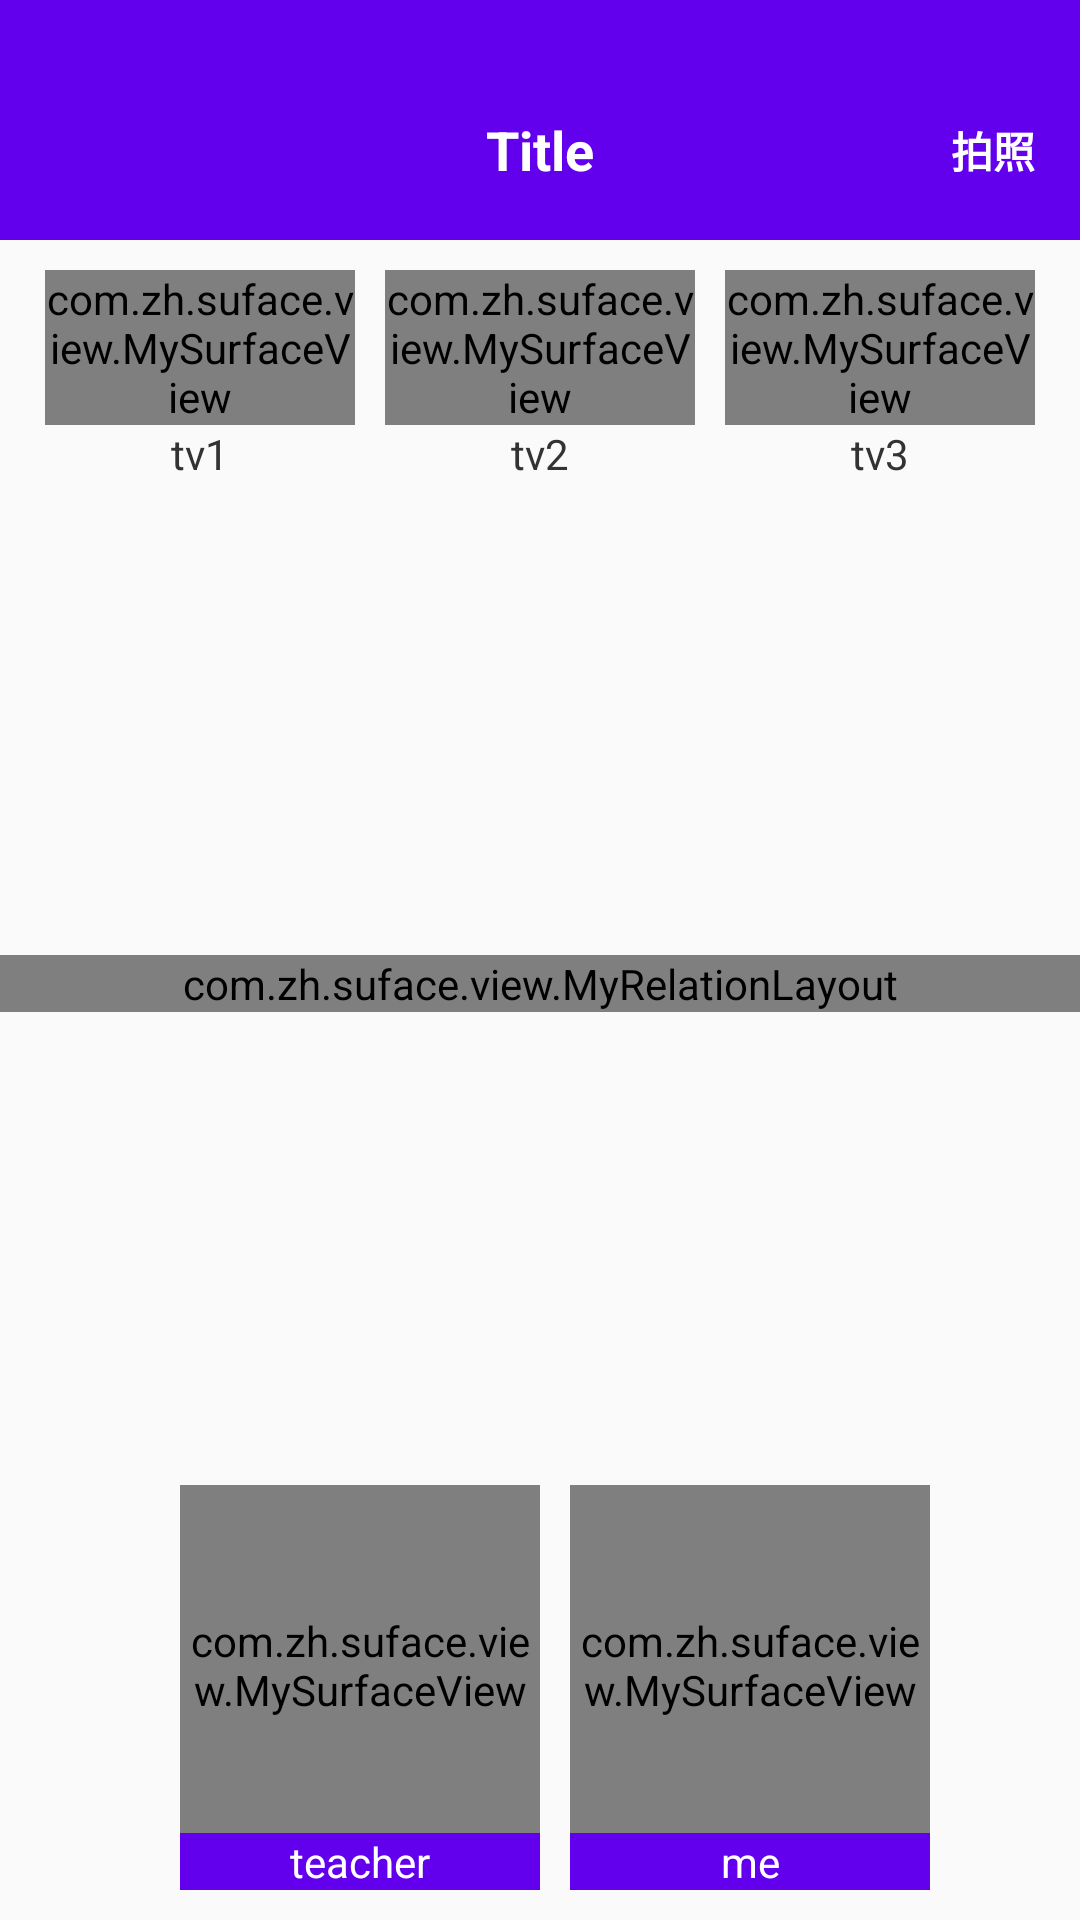

The Android layout XML behind this screen, and the referenced resources:
<!-- AndroidManifest.xml: application theme AppTheme -->
<!-- res/layout/activity_main.xml -->
<?xml version="1.0" encoding="utf-8"?>
<androidx.constraintlayout.widget.ConstraintLayout xmlns:android="http://schemas.android.com/apk/res/android"
    xmlns:app="http://schemas.android.com/apk/res-auto"
    xmlns:tools="http://schemas.android.com/tools"
    android:layout_width="match_parent"
    android:layout_height="match_parent"
    tools:context=".activity.MainActivity">

    <TextView
        android:id="@+id/tv_title"
        android:layout_width="0dp"
        android:layout_height="80dp"
        app:layout_constraintStart_toStartOf="parent"
        app:layout_constraintEnd_toEndOf="parent"
        app:layout_constraintTop_toTopOf="parent"
        android:background="@color/colorPrimary"
        android:text="Title"
        android:textColor="#fff"
        android:textSize="18sp"
        android:textStyle="bold"
        android:paddingTop="20dp"
        android:gravity="center" />

    <TextView
        android:id="@+id/tv_take_photo"
        android:layout_width="wrap_content"
        android:layout_height="80dp"
        android:gravity="center"
        android:paddingTop="20dp"
        android:layout_marginEnd="15dp"
        app:layout_constraintEnd_toEndOf="parent"
        app:layout_constraintTop_toTopOf="parent"
        android:textColor="#fff"
        android:textSize="14sp"
        android:textStyle="bold"
        android:text="拍照" />

    <LinearLayout

        android:id="@+id/ll_student"
        android:layout_width="0dp"
        app:layout_constraintStart_toStartOf="parent"
        app:layout_constraintEnd_toEndOf="parent"
        android:layout_marginTop="10dp"
        android:layout_marginStart="10dp"
        android:layout_marginEnd="10dp"
        app:layout_constraintTop_toBottomOf="@+id/tv_title"
        android:layout_height="wrap_content">

        <LinearLayout
            android:layout_width="0dp"
            android:layout_height="wrap_content"
            android:layout_weight="1"
            android:orientation="vertical"
            android:layout_marginStart="5dp"
            android:layout_marginEnd="5dp">

            <com.zh.suface.view.MySurfaceView
                android:id="@+id/stu_surface1"
                android:layout_width="match_parent"
                android:layout_height="wrap_content"
                android:layout_gravity="center_horizontal" />

            <TextView
                android:layout_width="wrap_content"
                android:layout_height="wrap_content"
                android:singleLine="true"
                android:layout_gravity="center_horizontal"
                android:text="tv1"
                android:textSize="14sp"
                android:textColor="#333" />
        </LinearLayout>

        <LinearLayout
            android:layout_width="0dp"
            android:layout_height="wrap_content"
            android:layout_weight="1"
            android:orientation="vertical"
            android:layout_marginStart="5dp"
            android:layout_marginEnd="5dp">

            <com.zh.suface.view.MySurfaceView
                android:id="@+id/stu_surface2"
                android:layout_width="match_parent"
                android:layout_height="wrap_content"
                android:layout_gravity="center_horizontal" />

            <TextView
                android:layout_width="wrap_content"
                android:layout_height="wrap_content"
                android:singleLine="true"
                android:layout_gravity="center_horizontal"
                android:text="tv2"
                android:textSize="14sp"
                android:textColor="#333" />
        </LinearLayout>

        <LinearLayout
            android:layout_width="0dp"
            android:layout_height="wrap_content"
            android:layout_weight="1"
            android:orientation="vertical"
            android:layout_marginEnd="5dp"
            android:layout_marginStart="5dp">

            <com.zh.suface.view.MySurfaceView
                android:id="@+id/stu_surface3"
                android:layout_width="match_parent"
                android:layout_height="wrap_content"
                android:layout_gravity="center_horizontal" />

            <TextView
                android:layout_width="wrap_content"
                android:layout_height="wrap_content"
                android:singleLine="true"
                android:layout_gravity="center_horizontal"
                android:text="tv3"
                android:textSize="14sp"
                android:textColor="#333" />
        </LinearLayout>

    </LinearLayout>


    <RelativeLayout
        android:layout_width="0dp"
        android:layout_height="0dp"
        app:layout_constraintStart_toStartOf="parent"
        app:layout_constraintEnd_toEndOf="parent"
        app:layout_constraintBottom_toTopOf="@+id/bottom_layout"
        app:layout_constraintTop_toBottomOf="@id/ll_student">

        <com.zh.suface.view.MyRelationLayout
            android:id="@+id/surface_center"
            android:layout_marginTop="10dp"
            android:layout_marginBottom="10dp"
            android:layout_width="match_parent"
            android:layout_height="wrap_content"
            android:layout_centerInParent="true">

            <ImageView
                android:layout_width="match_parent"
                android:layout_height="match_parent"
                android:background="@mipmap/ic_launcher" />
        </com.zh.suface.view.MyRelationLayout>
    </RelativeLayout>

    <ImageView
        android:layout_width="25dp"
        android:layout_height="25dp"
        app:layout_constraintStart_toStartOf="parent"
        app:layout_constraintBottom_toBottomOf="parent"
        android:padding="5dp"
        android:layout_marginBottom="20dp"
        android:layout_marginStart="10dp"
        android:src="@mipmap/ic_launcher"
        android:id="@+id/iv_back" />

    <androidx.constraintlayout.widget.ConstraintLayout
        android:id="@+id/bottom_layout"
        android:layout_width="wrap_content"
        app:layout_constraintStart_toStartOf="parent"
        app:layout_constraintEnd_toEndOf="parent"
        app:layout_constraintBottom_toBottomOf="parent"
        android:layout_height="wrap_content">

        <com.zh.suface.view.MySurfaceView
            android:id="@+id/surface_teacher"
            android:layout_width="120dp"
            android:layout_height="120dp"
            android:layout_marginStart="10dp"
            app:layout_constraintStart_toStartOf="parent"
            app:layout_constraintBottom_toBottomOf="@+id/tv_teacher"
            android:layout_marginBottom="15dp" />

        <com.zh.suface.view.MySurfaceView
            android:id="@+id/surface_me"
            android:layout_width="120dp"
            android:layout_height="120dp"
            android:layout_marginStart="10dp"
            app:layout_constraintStart_toEndOf="@+id/surface_teacher"
            app:layout_constraintBottom_toBottomOf="@+id/tv_me"
            android:layout_marginBottom="15dp" />

        <TextView
            android:id="@+id/tv_teacher"
            android:layout_width="0dp"
            android:layout_height="wrap_content"
            app:layout_constraintStart_toStartOf="@+id/surface_teacher"
            app:layout_constraintEnd_toEndOf="@+id/surface_teacher"
            app:layout_constraintBottom_toBottomOf="parent"
            android:textSize="14sp"
            android:gravity="center"
            android:layout_marginBottom="10dp"
            android:textColor="@color/bg_white"
            android:text="teacher"
            android:background="@color/colorPrimary" />

        <TextView
            android:id="@+id/tv_me"
            android:layout_width="0dp"
            android:layout_height="wrap_content"
            app:layout_constraintStart_toStartOf="@+id/surface_me"
            app:layout_constraintEnd_toEndOf="@+id/surface_me"
            app:layout_constraintBottom_toBottomOf="parent"
            android:textSize="14sp"
            android:gravity="center"
            android:layout_marginBottom="10dp"
            android:textColor="@color/bg_white"
            android:text="me"
            android:background="@color/colorPrimary" />

        <TextView
            android:id="@+id/tv_img_path"
            android:layout_width="0dp"
            android:layout_height="0dp"
            android:visibility="gone"
            android:background="@color/colorPrimary"
            app:layout_constraintStart_toEndOf="@+id/surface_teacher"
            app:layout_constraintTop_toTopOf="@+id/surface_teacher"
            app:layout_constraintBottom_toBottomOf="@+id/surface_teacher"
            app:layout_constraintEnd_toEndOf="parent" />

    </androidx.constraintlayout.widget.ConstraintLayout>
</androidx.constraintlayout.widget.ConstraintLayout>
<!-- resources referenced by this layout -->
<resources>
  <color name="bg_white">#FFFFFF</color>
  <color name="colorPrimary">#6200EE</color>
  <style name="AppTheme" parent="Theme.AppCompat.Light.NoActionBar">
          
          <item name="colorPrimary">@color/colorPrimary</item>
          <item name="colorPrimaryDark">@color/colorPrimaryDark</item>
          <item name="colorAccent">@color/colorAccent</item>
      </style>
  <color name="colorPrimaryDark">#3700B3</color>
  <color name="colorAccent">#03DAC5</color>
</resources>
